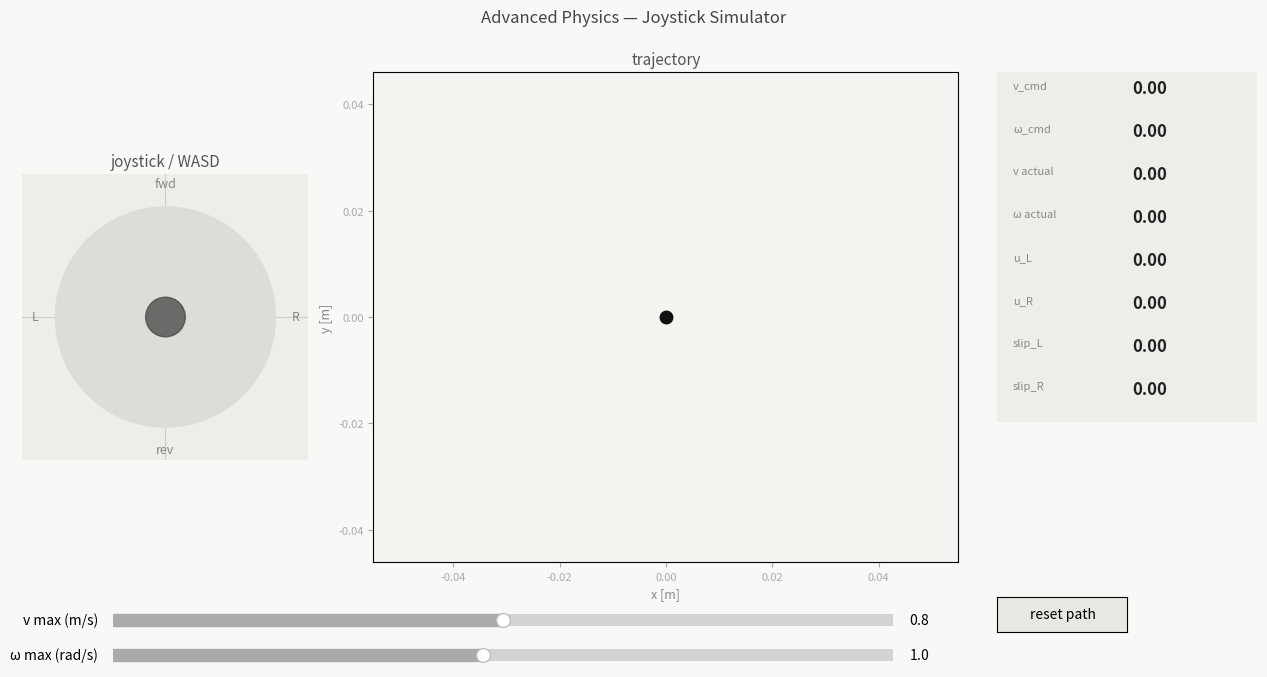

The script that saved this image:

import numpy as np
import matplotlib.pyplot as plt
from matplotlib.widgets import Slider, Button
from matplotlib.animation import FuncAnimation


def clamp(value, min_value, max_value):
    return max(min_value, min(value, max_value))


def apply_deadband(value, threshold):
    if abs(value) < threshold:
        return 0.0
    return value


def smooth_sign(value, epsilon=1e-3):
    return value / (abs(value) + epsilon)


def joystick_to_body_command(jx, jy, v_limit, omega_limit):
    """
    Shared high-level input interface for all joystick files.
    Same meaning as NAV2:
        output v_cmd [m/s], omega_cmd [rad/s]
    Positive jx = turn right, therefore omega_cmd is negative.
    """
    v_cmd = v_limit * jy
    omega_cmd = -omega_limit * jx
    if abs(jx) > 0 and abs(jy) > 0:
        v_cmd *= 0.7071
        omega_cmd *= 0.7071
    return v_cmd, omega_cmd


def body_to_wheel_speeds(v, omega, r, b):
    omega_left = (v - (b / 2.0) * omega) / r
    omega_right = (v + (b / 2.0) * omega) / r
    return omega_left, omega_right

"""
Advanced joystick differential-drive wheelchair simulation.

Same high-level input as the NAV2 version:
    v_cmd, omega_cmd
Extra physics: wheel rotational dynamics, motor torque-speed curve, slip traction, nonlinear resistance.
"""

r = 0.3
b = 0.5
m = 120.0
J_body = 25.0
J_wheel = 2.0
dt = 0.01
V_LIMIT_INIT = 0.8
V_LIMIT_MAX = 1.5
OMEGA_LIMIT_INIT = 1.0
OMEGA_LIMIT_MAX = 2.0
omega_wheel_max = 15.0
a_max = 2.0
alpha_body_max = 4.0
alpha_wheel_max = 20.0
tau_stall = 25.0
omega_no_load = 12.0
motor_damping = 0.6
mu = 0.85
g = 9.81
slip_gain = 4.0
slip_epsilon = 1e-3
c_v = 18.0
F_c = 10.0
c_v2 = 6.0
c_omega = 12.0
tau_c = 4.0
c_omega2 = 4.0
caster_turn_resistance = 3.0
x0 = y0 = theta0 = 0.0
v0 = 0.0
omega0 = 0.0
WINDOW_TITLE = 'Advanced Physics — Joystick Simulator'
EXTRA_METRIC_LABELS = ['u_L', 'u_R', 'slip_L', 'slip_R']


def make_extra_state():
    return {'omega_left': 0.0, 'omega_right': 0.0}


def motor_torque_from_command(u_cmd, omega_wheel):
    speed_factor = max(0.0, 1.0 - abs(omega_wheel) / omega_no_load)
    return u_cmd * tau_stall * speed_factor


def slip_ratio(omega_wheel, v_wheel_side):
    rim_speed = r * omega_wheel
    denom = max(abs(v_wheel_side), abs(rim_speed), slip_epsilon)
    return (rim_speed - v_wheel_side) / denom


def traction_force_from_slip(slip):
    return mu * 0.5 * m * g * np.tanh(slip_gain * slip)


def limited_traction_force(F_slip, tau_motor):
    return clamp(F_slip, -abs(tau_motor) / r, abs(tau_motor) / r)


def model_step(state, extra_state, v_cmd, omega_cmd, dt):
    v_cmd = clamp(v_cmd, -V_LIMIT_MAX, V_LIMIT_MAX)
    omega_cmd = clamp(omega_cmd, -OMEGA_LIMIT_MAX, OMEGA_LIMIT_MAX)
    omega_left_target, omega_right_target = body_to_wheel_speeds(v_cmd, omega_cmd, r, b)
    u_left = clamp(omega_left_target / omega_no_load, -1.0, 1.0)
    u_right = clamp(omega_right_target / omega_no_load, -1.0, 1.0)

    omega_left = extra_state['omega_left']
    omega_right = extra_state['omega_right']
    tau_motor_left = motor_torque_from_command(u_left, omega_left)
    tau_motor_right = motor_torque_from_command(u_right, omega_right)

    v_left_contact = state['v'] - (b / 2.0) * state['omega']
    v_right_contact = state['v'] + (b / 2.0) * state['omega']
    s_left = slip_ratio(omega_left, v_left_contact)
    s_right = slip_ratio(omega_right, v_right_contact)
    F_traction_left = limited_traction_force(traction_force_from_slip(s_left), tau_motor_left)
    F_traction_right = limited_traction_force(traction_force_from_slip(s_right), tau_motor_right)

    omega_left_dot = clamp((tau_motor_left - r * F_traction_left - motor_damping * omega_left) / J_wheel, -alpha_wheel_max, alpha_wheel_max)
    omega_right_dot = clamp((tau_motor_right - r * F_traction_right - motor_damping * omega_right) / J_wheel, -alpha_wheel_max, alpha_wheel_max)
    extra_state['omega_left'] = clamp(omega_left + omega_left_dot * dt, -omega_wheel_max, omega_wheel_max)
    extra_state['omega_right'] = clamp(omega_right + omega_right_dot * dt, -omega_wheel_max, omega_wheel_max)

    F_resist = c_v * state['v'] + F_c * smooth_sign(state['v']) + c_v2 * state['v'] * abs(state['v'])
    tau_resist = (c_omega * state['omega'] + tau_c * smooth_sign(state['omega']) +
                  c_omega2 * state['omega'] * abs(state['omega']) +
                  caster_turn_resistance * smooth_sign(state['omega']) * abs(state['v']))
    force_net = F_traction_left + F_traction_right - F_resist
    torque_net = (b / 2.0) * (F_traction_right - F_traction_left) - tau_resist
    v_dot = clamp(force_net / m, -a_max, a_max)
    omega_dot = clamp(torque_net / J_body, -alpha_body_max, alpha_body_max)
    state['v'] = clamp(state['v'] + v_dot * dt, -V_LIMIT_MAX, V_LIMIT_MAX)
    state['omega'] = clamp(state['omega'] + omega_dot * dt, -OMEGA_LIMIT_MAX, OMEGA_LIMIT_MAX)
    state['x'] += state['v'] * np.cos(state['theta']) * dt
    state['y'] += state['v'] * np.sin(state['theta']) * dt
    state['theta'] += state['omega'] * dt
    return [u_left, u_right, s_left, s_right]

JOYSTICK_RADIUS = 1.0
THUMB_RADIUS = 0.18
MAX_PATH_POINTS = 3000

state = {'x': x0, 'y': y0, 'theta': theta0, 'v': v0, 'omega': omega0}
extra_state = make_extra_state()
path_x = [x0]
path_y = [y0]
joy = {'x': 0.0, 'y': 0.0, 'dragging': False}
key_state = {'w': False, 'a': False, 's': False, 'd': False}

v_limit = V_LIMIT_INIT
omega_limit = OMEGA_LIMIT_INIT

fig = plt.figure(figsize=(13, 7), facecolor='#f8f8f6')
fig.canvas.manager.set_window_title(WINDOW_TITLE)
ax_joy = fig.add_axes([0.03, 0.18, 0.22, 0.70])
ax_traj = fig.add_axes([0.30, 0.18, 0.45, 0.70])
ax_info = fig.add_axes([0.78, 0.38, 0.20, 0.50])
ax_slide_v = fig.add_axes([0.10, 0.08, 0.60, 0.035])
ax_slide_w = fig.add_axes([0.10, 0.03, 0.60, 0.035])

ax_joy.set_xlim(-1.3, 1.3); ax_joy.set_ylim(-1.3, 1.3)
ax_joy.set_aspect('equal'); ax_joy.set_facecolor('#eeede8')
ax_joy.set_title('joystick / WASD', fontsize=11, color='#555')
ax_joy.axhline(0, color='#ccc', linewidth=0.8); ax_joy.axvline(0, color='#ccc', linewidth=0.8)
ax_joy.set_xticks([]); ax_joy.set_yticks([])
for spine in ax_joy.spines.values(): spine.set_visible(False)
ax_joy.add_patch(plt.Circle((0, 0), JOYSTICK_RADIUS, color='#dddcd6', zorder=2))
joy_thumb = plt.Circle((0, 0), THUMB_RADIUS, color='#444', alpha=0.75, zorder=4)
ax_joy.add_patch(joy_thumb)
ax_joy.text(0, 1.15, 'fwd', ha='center', va='bottom', fontsize=9, color='#888')
ax_joy.text(0, -1.15, 'rev', ha='center', va='top', fontsize=9, color='#888')
ax_joy.text(1.15, 0, 'R', ha='left', va='center', fontsize=9, color='#888')
ax_joy.text(-1.15, 0, 'L', ha='right', va='center', fontsize=9, color='#888')

ax_traj.set_facecolor('#f4f3ef')
ax_traj.set_title('trajectory', fontsize=11, color='#555')
ax_traj.set_xlabel('x [m]', fontsize=9, color='#888')
ax_traj.set_ylabel('y [m]', fontsize=9, color='#888')
ax_traj.tick_params(colors='#aaa', labelsize=8)
ax_traj.set_aspect('equal', adjustable='datalim')
traj_line, = ax_traj.plot([], [], color='#333', linewidth=1.5, alpha=0.5)
chair_dot, = ax_traj.plot([x0], [y0], 'o', color='#111', markersize=9)
heading_line, = ax_traj.plot([], [], color='#111', linewidth=2)

ax_info.set_facecolor('#eeede8'); ax_info.set_xlim(0, 1); ax_info.set_ylim(0, 1)
ax_info.set_xticks([]); ax_info.set_yticks([])
for spine in ax_info.spines.values(): spine.set_visible(False)
metric_labels = ['v_cmd', 'ω_cmd', 'v actual', 'ω actual'] + EXTRA_METRIC_LABELS
metric_texts = []
for i, lbl in enumerate(metric_labels):
    y_pos = 0.92 - i * (0.86 / max(1, len(metric_labels) - 1))
    ax_info.text(0.06, y_pos + 0.035, lbl, fontsize=8, color='#888', transform=ax_info.transAxes)
    t = ax_info.text(0.52, y_pos + 0.02, '0.00', fontsize=12, fontweight='bold', color='#222', transform=ax_info.transAxes)
    metric_texts.append(t)

slider_v = Slider(ax_slide_v, 'v max (m/s)', 0.1, V_LIMIT_MAX, valinit=V_LIMIT_INIT, valstep=0.05, color='#aaa')
slider_w = Slider(ax_slide_w, 'ω max (rad/s)', 0.1, OMEGA_LIMIT_MAX, valinit=OMEGA_LIMIT_INIT, valstep=0.05, color='#aaa')

def on_slider(_):
    global v_limit, omega_limit
    v_limit = slider_v.val
    omega_limit = slider_w.val
slider_v.on_changed(on_slider); slider_w.on_changed(on_slider)

ax_reset = fig.add_axes([0.78, 0.08, 0.10, 0.05])
reset_btn = Button(ax_reset, 'reset path', color='#e8e7e2', hovercolor='#d8d7d2')

def on_reset(event):
    global path_x, path_y, extra_state
    state['x'] = x0; state['y'] = y0; state['theta'] = theta0; state['v'] = v0; state['omega'] = omega0
    extra_state = make_extra_state()
    path_x = [x0]; path_y = [y0]
reset_btn.on_clicked(on_reset)


def clamp_to_circle(dx, dy):
    dist = np.hypot(dx, dy)
    if dist > JOYSTICK_RADIUS:
        dx = dx / dist * JOYSTICK_RADIUS
        dy = dy / dist * JOYSTICK_RADIUS
    return dx, dy


def on_press(event):
    if event.inaxes != ax_joy:
        return
    joy['dragging'] = True
    dx, dy = clamp_to_circle(event.xdata or 0, event.ydata or 0)
    joy['x'] = dx; joy['y'] = dy
    joy_thumb.set_center((dx, dy))


def on_move(event):
    if not joy['dragging'] or event.inaxes != ax_joy:
        return
    dx, dy = clamp_to_circle(event.xdata or 0, event.ydata or 0)
    joy['x'] = dx; joy['y'] = dy
    joy_thumb.set_center((dx, dy))


def on_release(event):
    joy['dragging'] = False
    joy['x'] = 0.0; joy['y'] = 0.0
    joy_thumb.set_center((0, 0))


def on_key_press(event):
    k = event.key.lower() if event.key else ''
    if k in ('w', 'up'): key_state['w'] = True
    if k in ('s', 'down'): key_state['s'] = True
    if k in ('a', 'left'): key_state['a'] = True
    if k in ('d', 'right'): key_state['d'] = True


def on_key_release(event):
    k = event.key.lower() if event.key else ''
    if k in ('w', 'up'): key_state['w'] = False
    if k in ('s', 'down'): key_state['s'] = False
    if k in ('a', 'left'): key_state['a'] = False
    if k in ('d', 'right'): key_state['d'] = False


def keys_to_joy():
    jx = (1.0 if key_state['d'] else 0.0) - (1.0 if key_state['a'] else 0.0)
    jy = (1.0 if key_state['w'] else 0.0) - (1.0 if key_state['s'] else 0.0)
    if jx != 0 and jy != 0:
        jx *= 0.7071; jy *= 0.7071
    return jx, jy

fig.canvas.mpl_connect('button_press_event', on_press)
fig.canvas.mpl_connect('motion_notify_event', on_move)
fig.canvas.mpl_connect('button_release_event', on_release)
fig.canvas.mpl_connect('key_press_event', on_key_press)
fig.canvas.mpl_connect('key_release_event', on_key_release)


def update(frame):
    global extra_state
    if joy['dragging']:
        jx, jy = joy['x'], joy['y']
    else:
        jx, jy = keys_to_joy()
        joy_thumb.set_center((jx, jy))

    v_cmd, omega_cmd = joystick_to_body_command(jx, jy, v_limit, omega_limit)
    extra_metrics = model_step(state, extra_state, v_cmd, omega_cmd, dt)

    if abs(v_cmd) > 0.01 or abs(omega_cmd) > 0.01 or abs(state['v']) > 0.01 or abs(state['omega']) > 0.01:
        path_x.append(state['x']); path_y.append(state['y'])
        if len(path_x) > MAX_PATH_POINTS:
            path_x.pop(0); path_y.pop(0)

    traj_line.set_data(path_x, path_y)
    chair_dot.set_data([state['x']], [state['y']])
    hx = state['x'] + 0.4 * np.cos(state['theta'])
    hy = state['y'] + 0.4 * np.sin(state['theta'])
    heading_line.set_data([state['x'], hx], [state['y'], hy])

    all_x = path_x + [state['x']]
    all_y = path_y + [state['y']]
    mx, Mx = min(all_x), max(all_x)
    my, My = min(all_y), max(all_y)
    pad = max(0.8, 0.15 * max(Mx - mx, My - my, 0.1))
    ax_traj.set_xlim(mx - pad, Mx + pad)
    ax_traj.set_ylim(my - pad, My + pad)

    values = [v_cmd, omega_cmd, state['v'], state['omega']] + extra_metrics
    for text, value in zip(metric_texts, values):
        text.set_text(f'{value:+.2f}')

    return (traj_line, chair_dot, heading_line, joy_thumb, *metric_texts)

ani = FuncAnimation(fig, update, interval=int(dt * 1000), blit=False, cache_frame_data=False)
fig.suptitle(WINDOW_TITLE, fontsize=12, color='#444', y=0.97)
plt.show()
